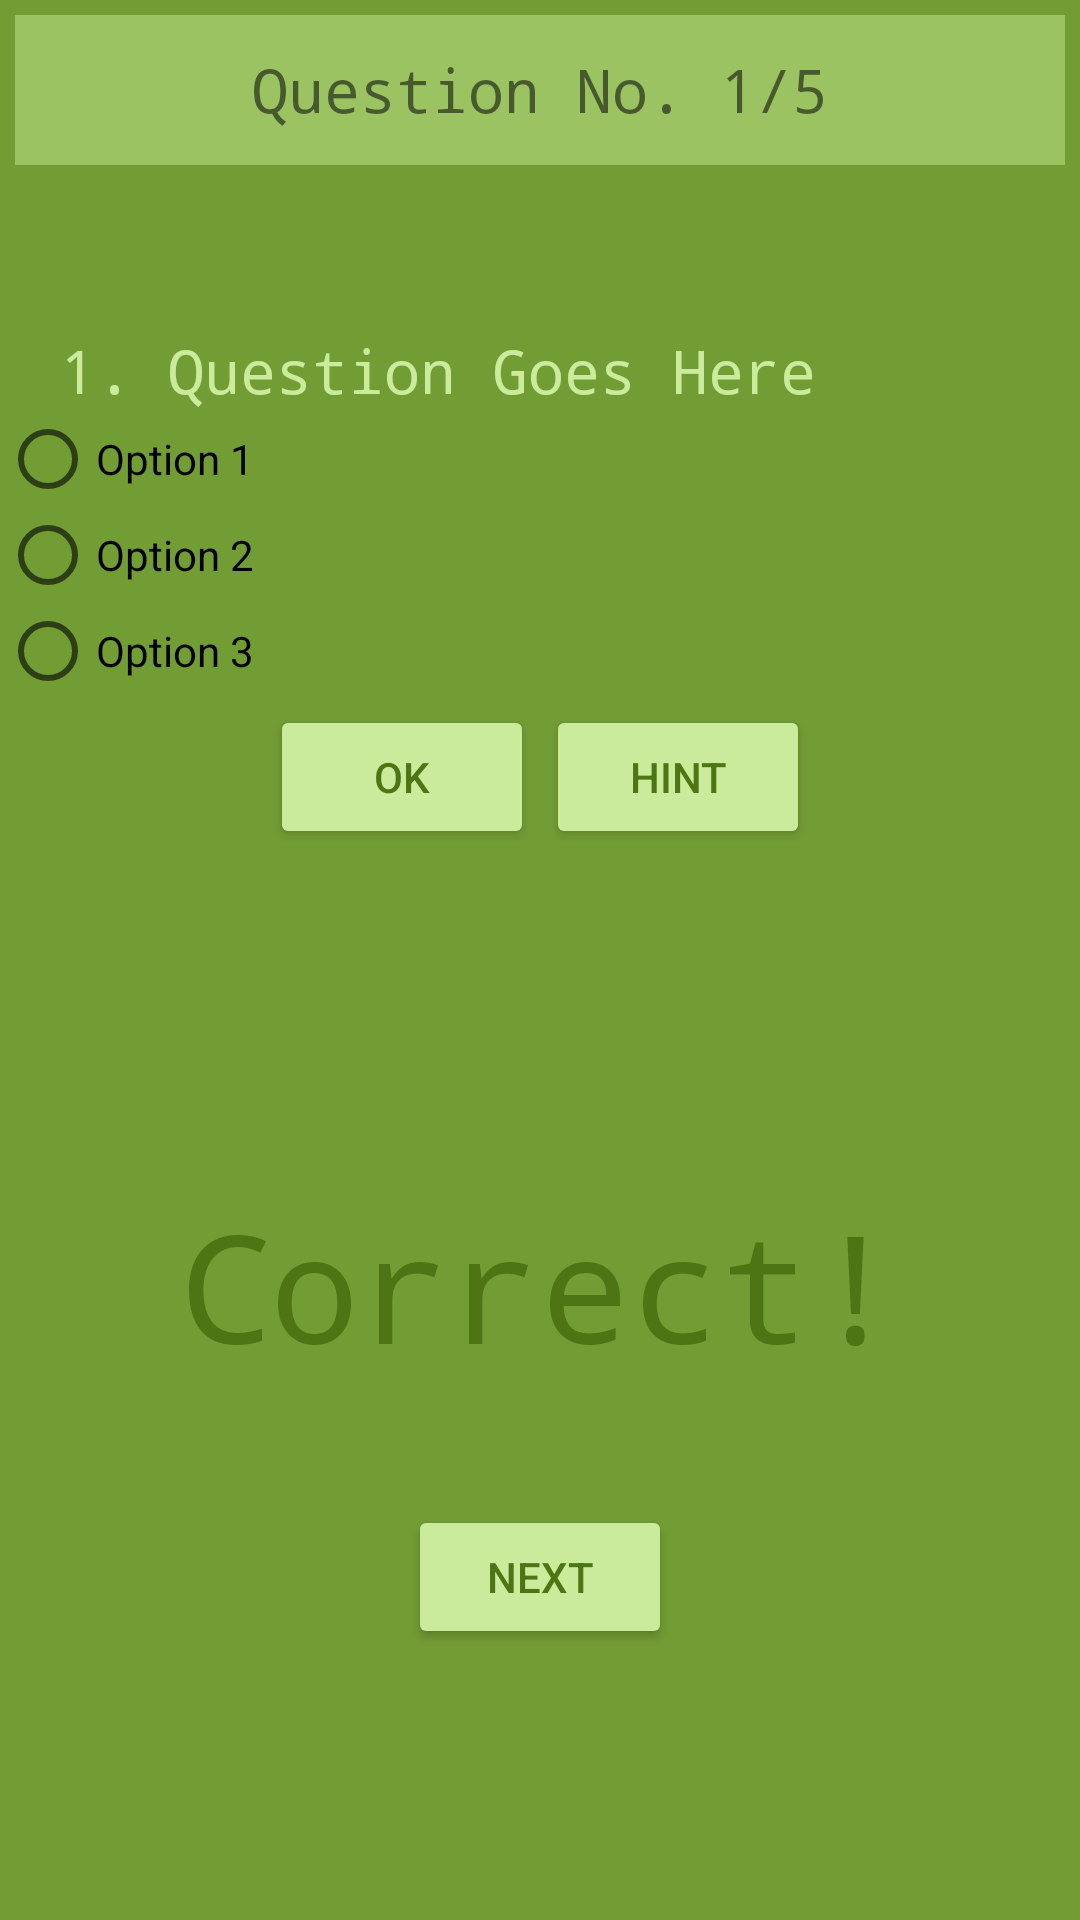

Here is an Android app screen rendered from its layout file. Give the layout XML and the strings, colors and styles it references.
<!-- AndroidManifest.xml: application theme AppTheme -->
<!-- res/layout/activity_questions_set2.xml -->
<?xml version="1.0" encoding="utf-8"?>
<LinearLayout xmlns:android="http://schemas.android.com/apk/res/android"
    xmlns:tools="http://schemas.android.com/tools"
    android:id="@+id/myLinearLayout"
    android:layout_width="match_parent"
    android:layout_height="match_parent"
    android:orientation="vertical"
    android:background="#729C34"
    tools:context="com.example.android.dronefacts.QuestionsSet1">

    <LinearLayout
        android:layout_width="match_parent"
        android:layout_height="50dp"
        android:gravity="center"
        android:layout_margin="5dp"
        android:padding="5dp"
        android:background="@color/colorPrimaryDark"
        android:orientation="horizontal">

        <TextView
            android:layout_width="wrap_content"
            android:layout_height="wrap_content"
            android:textSize="20sp"
            android:fontFamily="monospace"
            android:text="Question No. "/>
        <TextView
            android:id="@+id/score"
            android:layout_width="wrap_content"
            android:layout_height="wrap_content"
            android:fontFamily="monospace"
            android:textSize="20sp"
            android:text="1/5"/>

    </LinearLayout>


    <TextView
        android:id="@+id/question"
        android:layout_width="wrap_content"
        android:layout_height="wrap_content"
        android:text="1. Question Goes Here"
        style="@style/DroneApp"/>

    <RadioGroup
        android:layout_width="match_parent"
        android:layout_height="wrap_content">

        <RadioButton
            android:id="@+id/radio_button_opt1"
            android:layout_width="match_parent"
            android:layout_height="wrap_content"
            android:text="Option 1"/>

        <RadioButton
            android:id="@+id/radio_button_opt2"
            android:layout_width="match_parent"
            android:layout_height="wrap_content"
            android:text="Option 2"/>

        <RadioButton
            android:id="@+id/radio_button_opt3"
            android:layout_width="match_parent"
            android:layout_height="wrap_content"
            android:text="Option 3"/>

    </RadioGroup>

    <LinearLayout
        android:layout_width="wrap_content"
        android:layout_height="wrap_content"
        android:orientation="horizontal"
        android:layout_gravity="center">

        <Button
            android:layout_width="wrap_content"
            android:layout_height="wrap_content"
            android:text="@string/button_ok"
            android:layout_margin="2dp"
            android:textColor="#4D7514"
            android:padding="2dp"
            android:onClick="onAnswerClick"
            style="@style/Widget.AppCompat.Button.Colored"/>
        <Button
            android:layout_width="wrap_content"
            android:layout_height="wrap_content"
            android:text="@string/button_hint"
            android:textColor="#4D7514"
            android:layout_margin="2dp"
            android:padding="2dp"
            android:onClick="onHintClick"
            style="@style/Widget.AppCompat.Button.Colored"/>

    </LinearLayout>

    <ImageView
        android:layout_width="100dp"
        android:layout_height="100dp"
        android:layout_marginTop="10dp"
        android:layout_gravity="center"
        android:id="@+id/answer_image"/>
    <TextView
        android:layout_width="wrap_content"
        android:layout_height="wrap_content"
        android:text="Correct!"
        android:textSize="50dp"
        android:textColor="#4D7514"
        android:fontFamily="monospace"
        android:layout_gravity="center"
        android:id="@+id/correctOrNot"/>
    <Button
        android:layout_width="wrap_content"
        android:layout_height="wrap_content"
        android:text="Next"
        android:textColor="#4D7514"
        android:layout_gravity="center"
        android:layout_marginTop="40dp"
        android:padding="2dp"
        android:id="@+id/next_button"
        android:onClick="onNextClick"
        style="@style/Widget.AppCompat.Button.Colored"/>

</LinearLayout>
<!-- resources referenced by this layout -->
<resources>
  <color name="colorPrimaryDark">#9BC362</color>
  <string name="button_hint">Hint</string>
  <string name="button_ok">OK</string>
  <style name="DroneApp">
          <item name="android:fontFamily">monospace</item>
          <item name="android:textSize">20dp</item>
          <item name="android:textColor">#CAEA9C</item>
          <item name="android:layout_marginTop">50dp</item>
          <item name="android:layout_marginLeft">20dp</item>
      </style>
  <style name="AppTheme" parent="Theme.AppCompat.Light.DarkActionBar">
          
          <item name="colorPrimary">@color/colorPrimary</item>
          <item name="colorPrimaryDark">@color/colorPrimaryDark</item>
          <item name="colorAccent">@color/colorAccent</item>
      </style>
  <color name="colorPrimary">#4D7514</color>
  <color name="colorAccent">#CAEA9C</color>
</resources>
